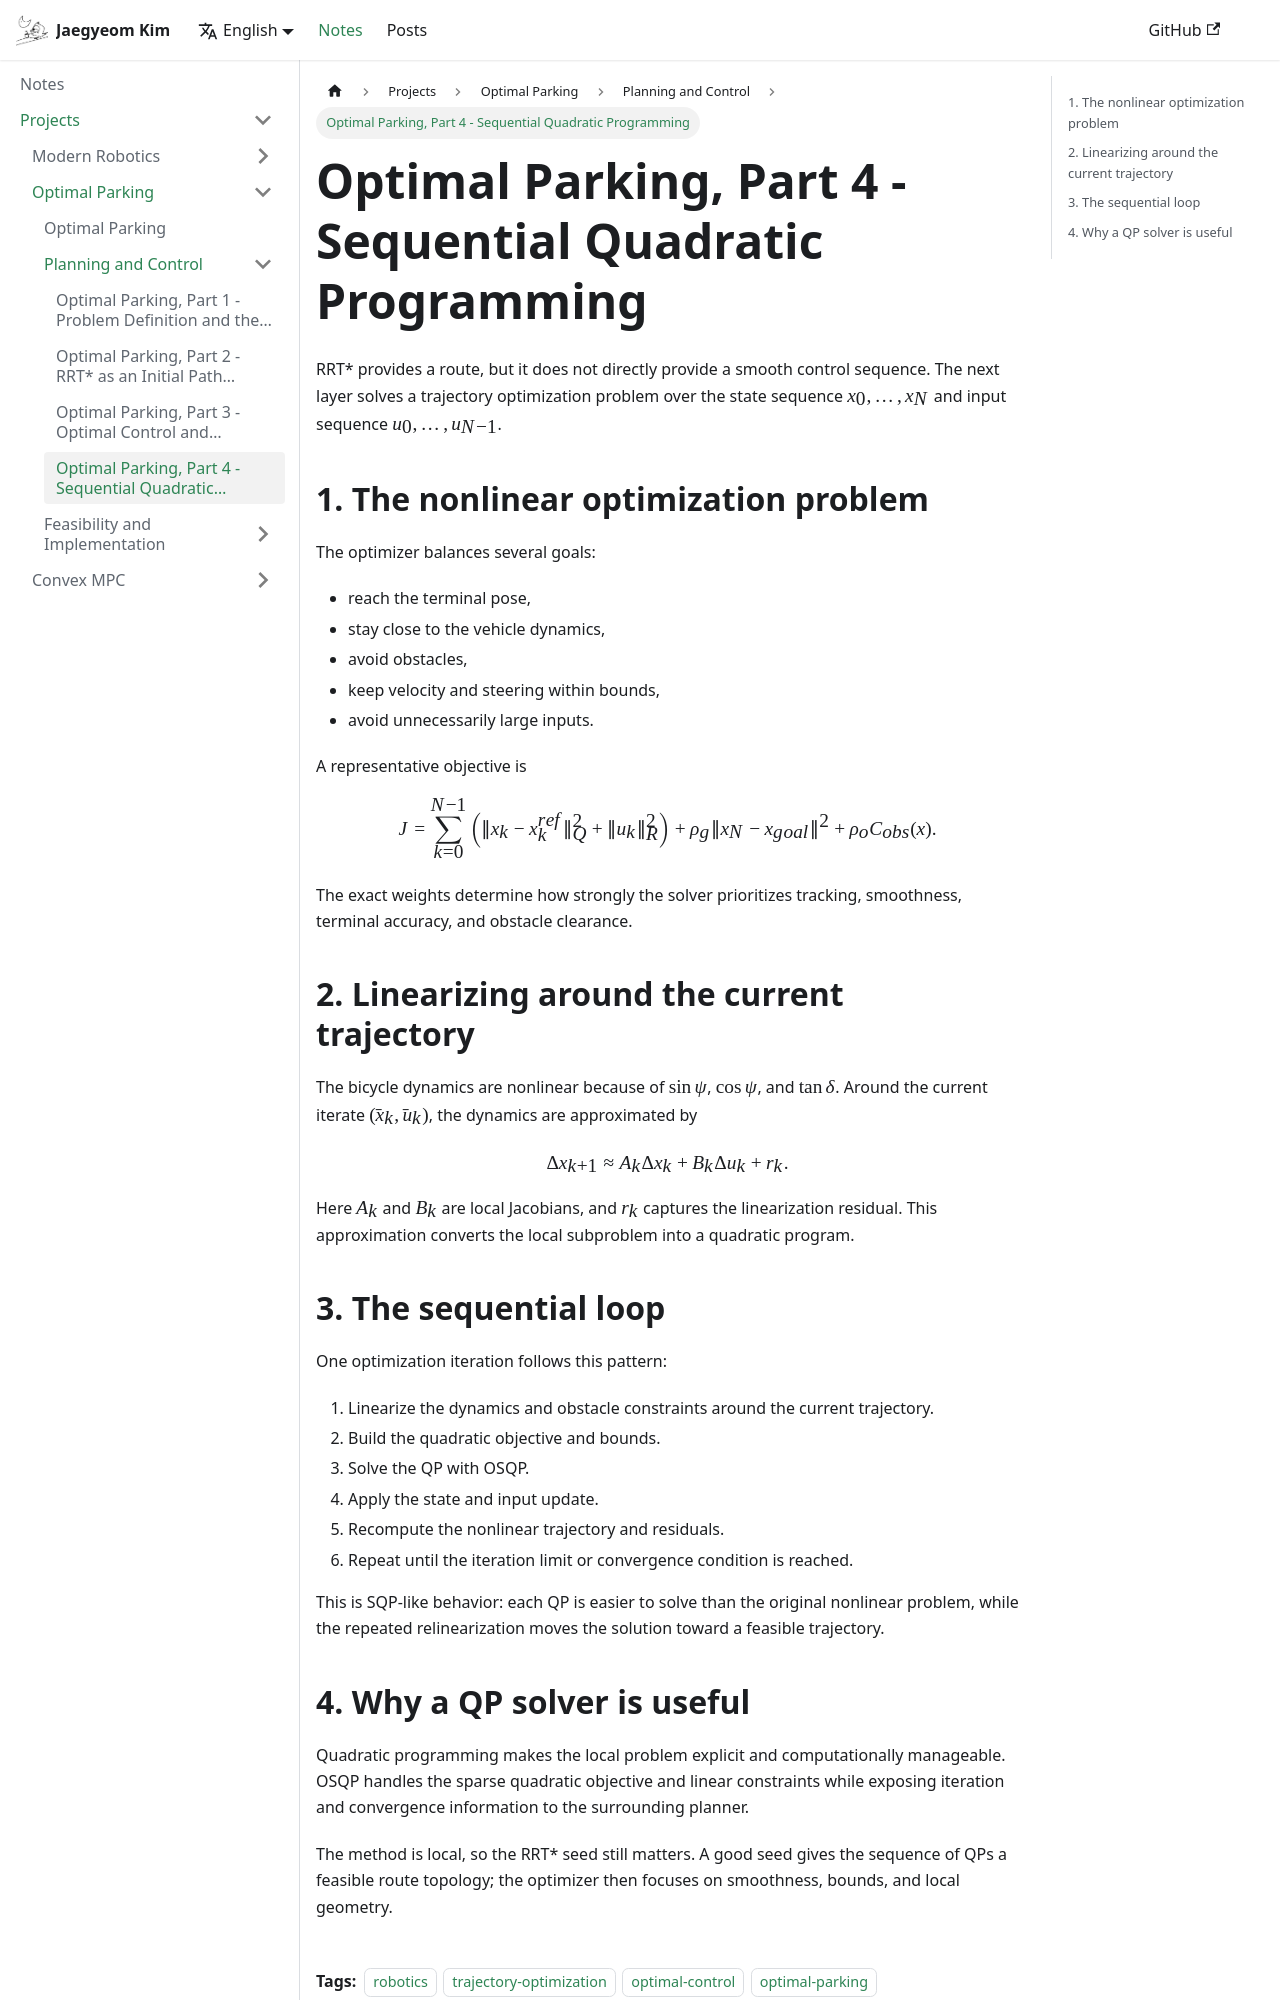

repository: CMaybe/cmaybe.github.io · page: notes/optimal-parking/part-4.html · generator: docusaurus

---
title: Optimal Parking, Part 4 - Sequential Quadratic Programming
authors: [jaegyeom]
tags: [robotics, trajectory-optimization, optimal-control, optimal-parking]
description: How the planner refines an initial route through sequential quadratic programs solved with OSQP.
---

RRT* provides a route, but it does not directly provide a smooth control sequence. The next layer solves a trajectory optimization problem over the state sequence $x_0, \ldots, x_N$ and input sequence $u_0, \ldots, u_{N-1}$.

<!-- truncate -->

## 1. The nonlinear optimization problem

The optimizer balances several goals:

- reach the terminal pose,
- stay close to the vehicle dynamics,
- avoid obstacles,
- keep velocity and steering within bounds,
- avoid unnecessarily large inputs.

A representative objective is

$$
J = \sum_{k=0}^{N-1} \left(\lVert x_k - x_k^{ref} \rVert_Q^2 + \lVert u_k \rVert_R^2\right)
+ \rho_g \lVert x_N - x_{goal} \rVert^2
+ \rho_o C_{obs}(x).
$$

The exact weights determine how strongly the solver prioritizes tracking, smoothness, terminal accuracy, and obstacle clearance.

## 2. Linearizing around the current trajectory

The bicycle dynamics are nonlinear because of $\sin\psi$, $\cos\psi$, and $\tan\delta$. Around the current iterate $(\bar{x}_k, \bar{u}_k)$, the dynamics are approximated by

$$
\Delta x_{k+1} \approx A_k\Delta x_k + B_k\Delta u_k + r_k.
$$

Here $A_k$ and $B_k$ are local Jacobians, and $r_k$ captures the linearization residual. This approximation converts the local subproblem into a quadratic program.
